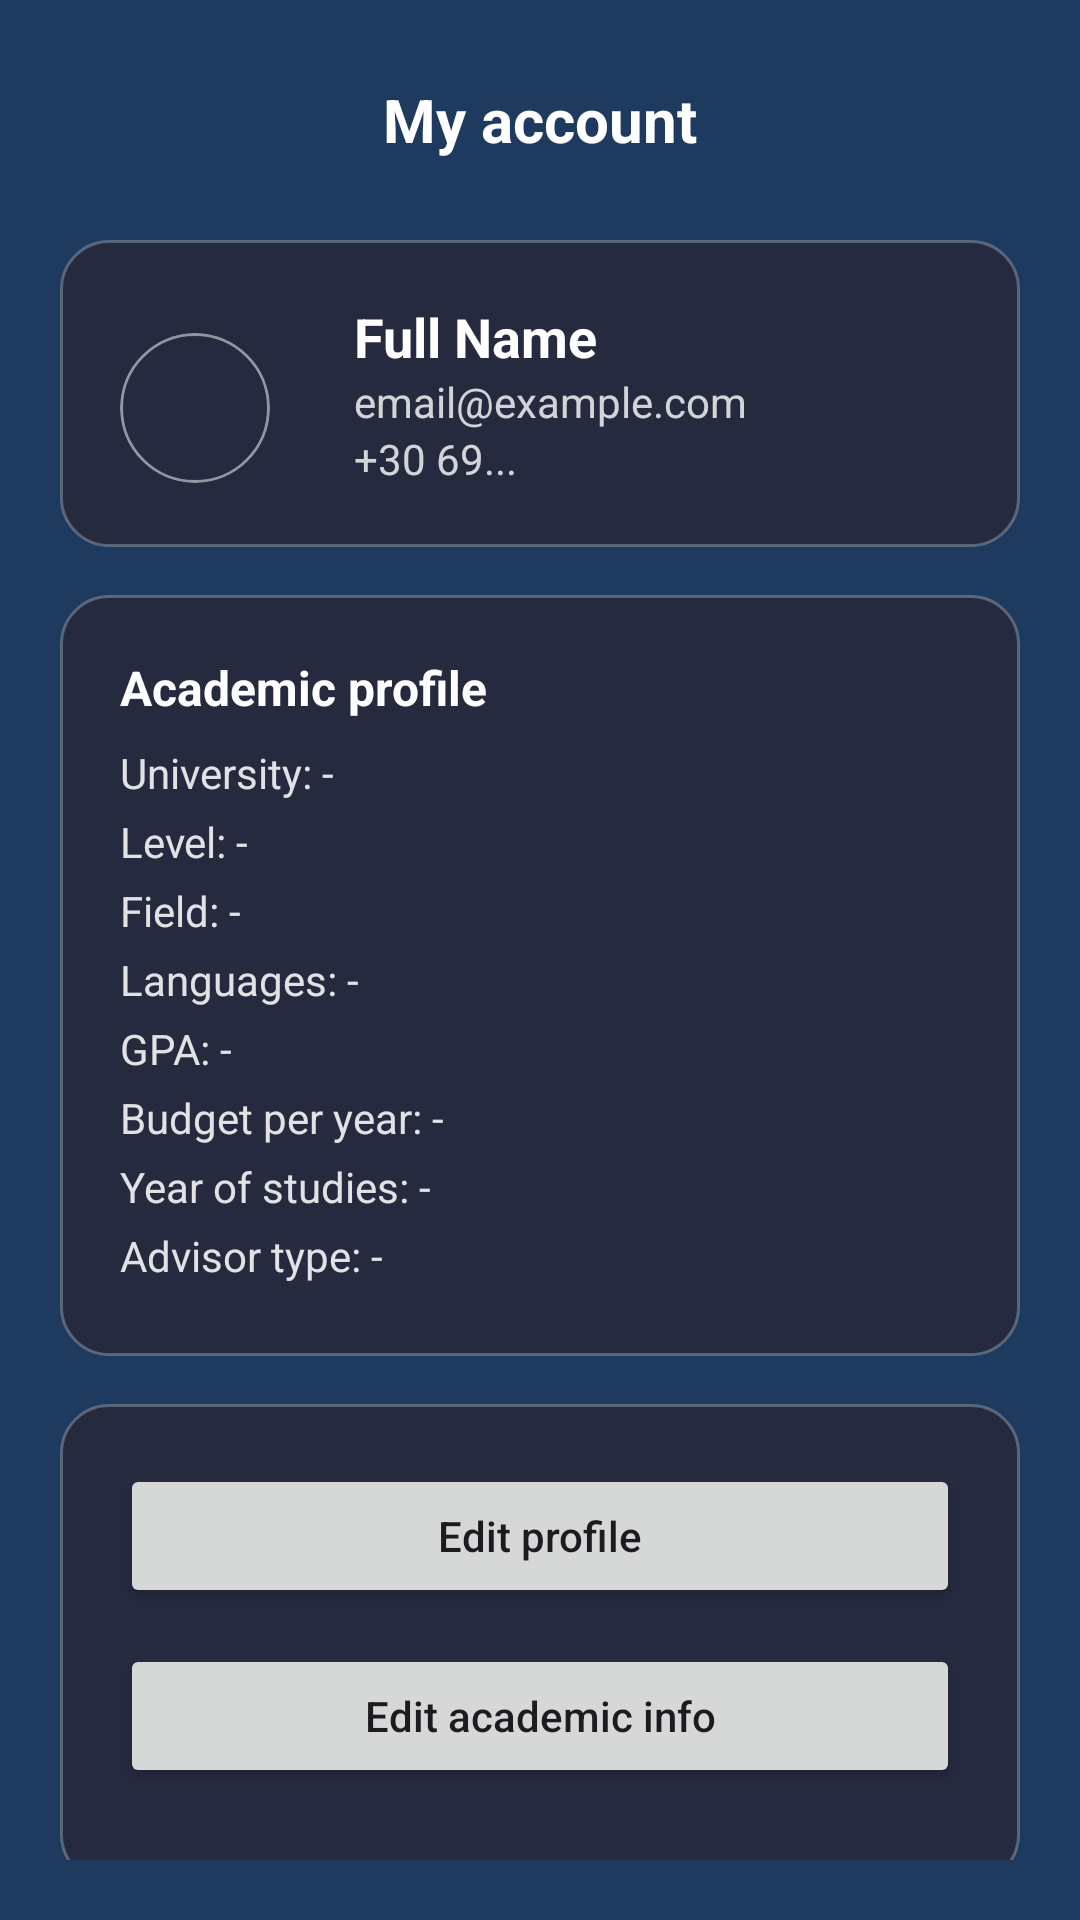

Android layout source for this screen:
<!-- AndroidManifest.xml: application theme Theme.Phasmatic -->
<!-- res/layout/activity_account.xml -->
<?xml version="1.0" encoding="utf-8"?>
<ScrollView xmlns:android="http://schemas.android.com/apk/res/android"
    xmlns:app="http://schemas.android.com/apk/res-auto"
    android:id="@+id/main"
    android:layout_width="match_parent"
    android:layout_height="match_parent"
    android:background="#FF1E3A5F"
    android:padding="20dp">

    <LinearLayout
        android:orientation="vertical"
        android:layout_width="match_parent"
        android:layout_height="wrap_content">

        <LinearLayout
            android:layout_width="match_parent"
            android:layout_height="wrap_content"
            android:orientation="horizontal"
            android:gravity="center_vertical">

            <ImageButton
                android:id="@+id/btnBack"
                android:layout_width="40dp"
                android:layout_height="40dp"
                android:background="@android:color/transparent"
                android:src="@drawable/baseline_arrow_back_24"
                android:contentDescription="Back"
                app:tint="@android:color/white" />

            <TextView
                android:id="@+id/txtAccountTitle"
                android:layout_width="0dp"
                android:layout_height="wrap_content"
                android:layout_weight="1"
                android:text="My account"
                android:textSize="20sp"
                android:textStyle="bold"
                android:textColor="@android:color/white"
                android:gravity="center" />

            <View
                android:layout_width="40dp"
                android:layout_height="40dp" />
        </LinearLayout>

        <LinearLayout
            android:id="@+id/cardUserBasic"
            android:layout_width="match_parent"
            android:layout_height="wrap_content"
            android:orientation="vertical"
            android:padding="20dp"
            android:layout_marginTop="20dp"
            android:background="@drawable/bg_account_card">

            <LinearLayout
                android:layout_width="match_parent"
                android:layout_height="wrap_content"
                android:orientation="horizontal"
                android:gravity="center_vertical">

                <ImageView
                    android:id="@+id/imgProfilePhoto"
                    android:layout_width="50dp"
                    android:layout_height="50dp"
                    android:layout_alignParentTop="true"
                    android:layout_alignParentEnd="true"
                    android:layout_marginTop="5dp"
                    android:layout_marginEnd="12dp"
                    android:background="@drawable/profile_circle_bg"
                    android:scaleType="centerCrop"
                    android:padding="0dp"
                    android:clipToOutline="true"
                    android:src="@drawable/baseline_face_24" />

                <LinearLayout
                    android:layout_width="0dp"
                    android:layout_height="wrap_content"
                    android:layout_weight="1"
                    android:layout_marginStart="16dp"
                    android:orientation="vertical">

                    <TextView
                        android:id="@+id/txtFullName"
                        android:layout_width="wrap_content"
                        android:layout_height="wrap_content"
                        android:text="Full Name"
                        android:textColor="@android:color/white"
                        android:textSize="18sp"
                        android:textStyle="bold" />

                    <TextView
                        android:id="@+id/txtEmail"
                        android:layout_width="wrap_content"
                        android:layout_height="wrap_content"
                        android:text="email@example.com"
                        android:textColor="#CCFFFFFF"
                        android:textSize="14sp" />

                    <TextView
                        android:id="@+id/txtPhone"
                        android:layout_width="wrap_content"
                        android:layout_height="wrap_content"
                        android:text="+30 69..."
                        android:textColor="#CCFFFFFF"
                        android:textSize="14sp" />
                </LinearLayout>
            </LinearLayout>


        </LinearLayout>

        <LinearLayout
            android:id="@+id/cardUserInfo"
            android:layout_width="match_parent"
            android:layout_height="wrap_content"
            android:orientation="vertical"
            android:padding="20dp"
            android:layout_marginTop="16dp"
            android:background="@drawable/bg_account_card">

            <TextView
                android:layout_width="wrap_content"
                android:layout_height="wrap_content"
                android:text="Academic profile"
                android:textSize="16sp"
                android:textStyle="bold"
                android:textColor="@android:color/white"
                android:layout_marginBottom="8dp" />

            <TextView
                android:id="@+id/txtUniversity"
                android:layout_width="wrap_content"
                android:layout_height="wrap_content"
                android:text="University: -"
                android:textColor="#DDFFFFFF"
                android:layout_marginBottom="4dp" />

            <TextView
                android:id="@+id/txtAcademicLevel"
                android:layout_width="wrap_content"
                android:layout_height="wrap_content"
                android:text="Level: -"
                android:textColor="#DDFFFFFF"
                android:layout_marginBottom="4dp" />

            <TextView
                android:id="@+id/txtField"
                android:layout_width="wrap_content"
                android:layout_height="wrap_content"
                android:text="Field: -"
                android:textColor="#DDFFFFFF"
                android:layout_marginBottom="4dp" />

            <TextView
                android:id="@+id/txtLanguages"
                android:layout_width="wrap_content"
                android:layout_height="wrap_content"
                android:text="Languages: -"
                android:textColor="#DDFFFFFF"
                android:layout_marginBottom="4dp" />

            <TextView
                android:id="@+id/txtGpa"
                android:layout_width="wrap_content"
                android:layout_height="wrap_content"
                android:text="GPA: -"
                android:textColor="#DDFFFFFF"
                android:layout_marginBottom="4dp" />

            <TextView
                android:id="@+id/txtBudget"
                android:layout_width="wrap_content"
                android:layout_height="wrap_content"
                android:text="Budget per year: -"
                android:textColor="#DDFFFFFF"
                android:layout_marginBottom="4dp" />

            <TextView
                android:id="@+id/txtYearOfStudies"
                android:layout_width="wrap_content"
                android:layout_height="wrap_content"
                android:text="Year of studies: -"
                android:textColor="#DDFFFFFF"
                android:layout_marginBottom="4dp" />

            <TextView
                android:id="@+id/txtAdvisorType"
                android:layout_width="wrap_content"
                android:layout_height="wrap_content"
                android:text="Advisor type: -"
                android:textColor="#DDFFFFFF"
                android:layout_marginBottom="4dp" />
        </LinearLayout>

        <LinearLayout
            android:id="@+id/cardActions"
            android:layout_width="match_parent"
            android:layout_height="wrap_content"
            android:orientation="vertical"
            android:padding="20dp"
            android:layout_marginTop="16dp"
            android:background="@drawable/bg_account_card">

            <Button
                android:id="@+id/btnEditProfile"
                android:layout_width="match_parent"
                android:layout_height="wrap_content"
                android:text="Edit profile"
                android:textAllCaps="false"
                android:layout_marginBottom="12dp" />

            <Button
                android:id="@+id/btnEditAcademic"
                android:layout_width="match_parent"
                android:layout_height="wrap_content"
                android:text="Edit academic info"
                android:textAllCaps="false"
                android:layout_marginBottom="12dp" />
        </LinearLayout>

    </LinearLayout>
</ScrollView>
<!-- resources referenced by this layout -->
<resources>
  <!-- drawable bg_account_card (drawable) -->
  <shape xmlns:android="http://schemas.android.com/apk/res/android">
      <solid android:color="#262A3F"/>
      <corners android:radius="16dp"/>
      <stroke android:width="1dp" android:color="#40FFFFFF"/>
  </shape>
  <!-- drawable profile_circle_bg (drawable) -->
  <shape xmlns:android="http://schemas.android.com/apk/res/android"
      android:shape="oval">
      <solid android:color="@android:color/transparent" />
      <stroke
          android:width="1dp"
          android:color="#80FFFFFF" />
  </shape>
  <style name="Theme.Phasmatic" parent="Base.Theme.Phasmatic" />
  <style name="Base.Theme.Phasmatic" parent="Theme.Material3.DayNight.NoActionBar">
          
          
      </style>
</resources>
